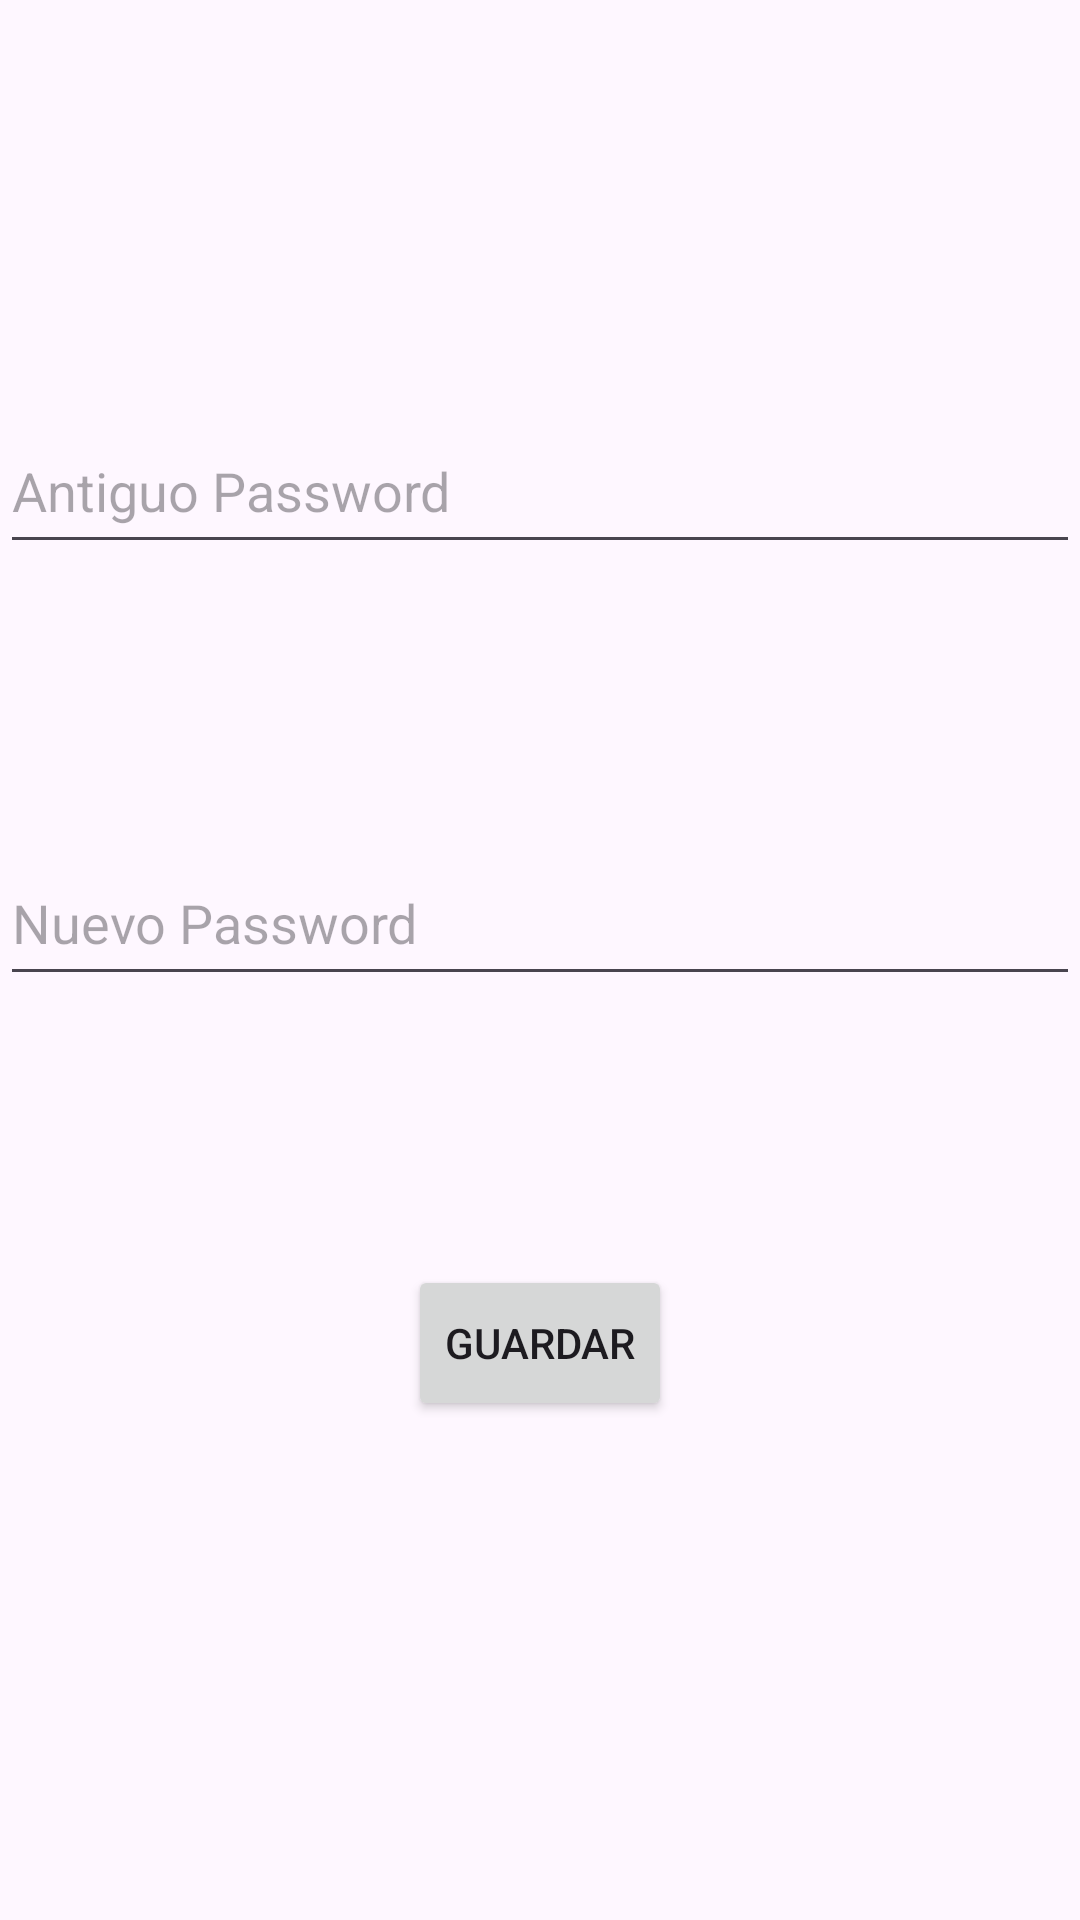

Reconstruct the res/layout file that produces this screen, plus the resources it refers to.
<!-- AndroidManifest.xml: application theme Theme.InmobiliariaApp -->
<!-- res/layout/fragment_cambio_pass.xml -->
<?xml version="1.0" encoding="utf-8"?>
<androidx.constraintlayout.widget.ConstraintLayout xmlns:android="http://schemas.android.com/apk/res/android"
    xmlns:app="http://schemas.android.com/apk/res-auto"
    xmlns:tools="http://schemas.android.com/tools"
    android:id="@+id/frameLayout"
    android:layout_width="match_parent"
    android:layout_height="match_parent"
    tools:context=".ui.navegacion.ui.perfil.CambioPassFragment" >

    <EditText
        android:id="@+id/etOldPass"
        android:layout_width="match_parent"
        android:layout_height="52dp"
        android:layout_marginTop="136dp"
        android:ems="10"
        android:hint="Antiguo Password"
        android:inputType="text"
        app:layout_constraintEnd_toEndOf="parent"
        app:layout_constraintHorizontal_bias="0.497"
        app:layout_constraintStart_toStartOf="parent"
        app:layout_constraintTop_toTopOf="parent" />

    <EditText
        android:id="@+id/etNewPass"
        android:layout_width="match_parent"
        android:layout_height="52dp"
        android:layout_marginTop="92dp"
        android:ems="10"
        android:hint="Nuevo Password"
        android:inputType="text"
        app:layout_constraintEnd_toEndOf="parent"
        app:layout_constraintHorizontal_bias="0.497"
        app:layout_constraintStart_toStartOf="parent"
        app:layout_constraintTop_toBottomOf="@+id/etOldPass" />

    <Button
        android:id="@+id/btn_ChangePass"
        android:layout_width="wrap_content"
        android:layout_height="52dp"
        android:layout_marginTop="72dp"
        android:text="Guardar"
        app:layout_constraintBottom_toBottomOf="parent"
        app:layout_constraintEnd_toEndOf="parent"
        app:layout_constraintStart_toStartOf="parent"
        app:layout_constraintTop_toBottomOf="@+id/etNewPass"
        app:layout_constraintVertical_bias="0.096" />
</androidx.constraintlayout.widget.ConstraintLayout>
<!-- resources referenced by this layout -->
<resources>
  <style name="Theme.InmobiliariaApp" parent="Base.Theme.InmobiliariaApp" />
  <style name="Base.Theme.InmobiliariaApp" parent="Theme.Material3.DayNight.NoActionBar">
          
          
      </style>
</resources>
